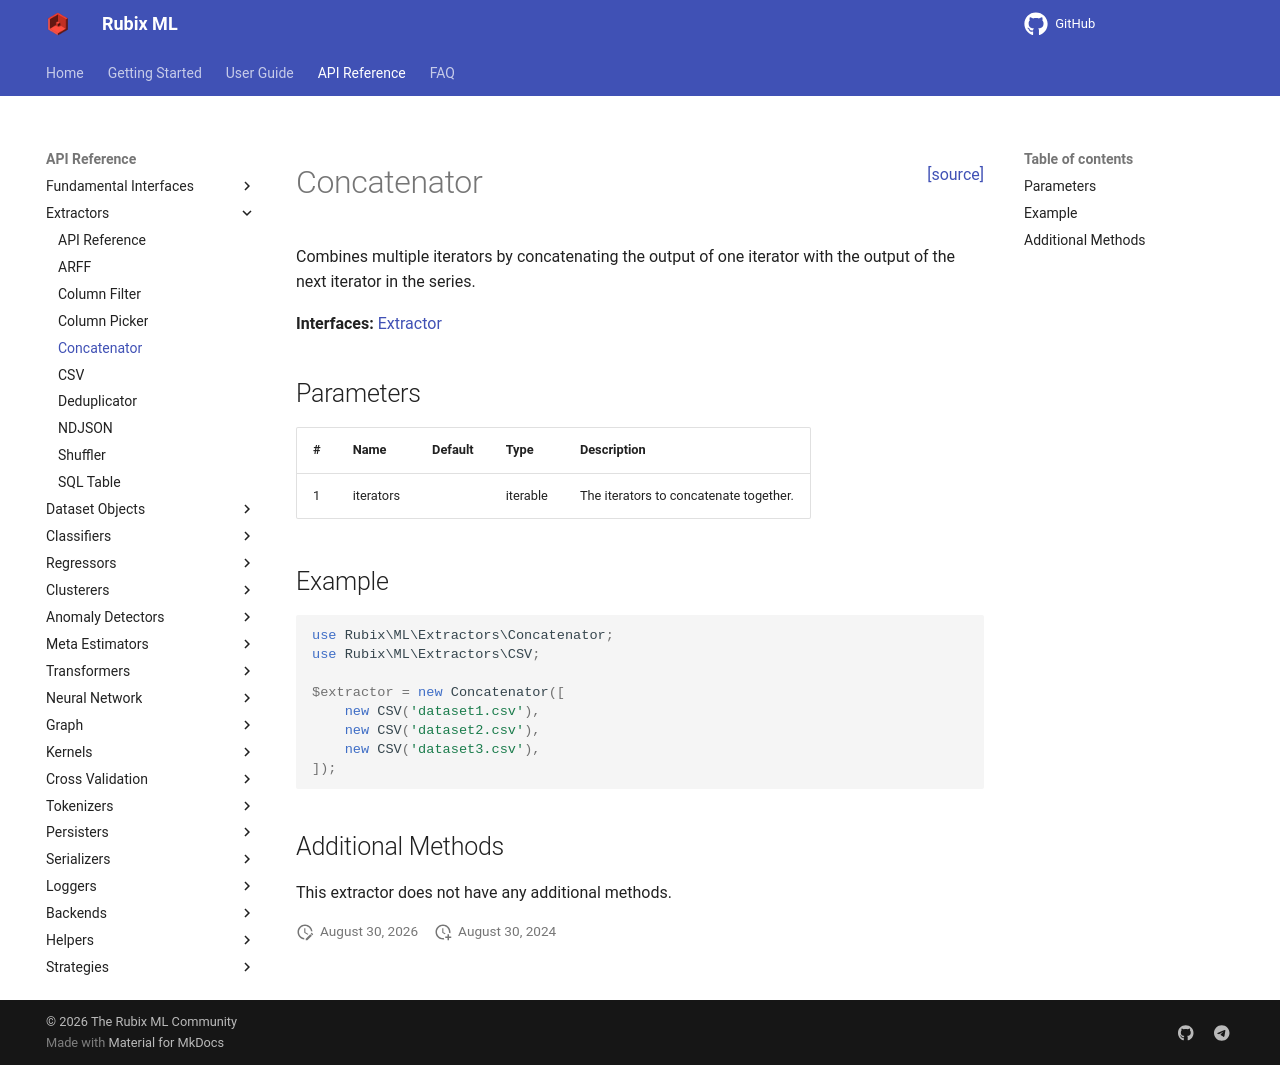

repository: RubixML/ML · page: 3.0/extractors/concatenator.html · generator: mkdocs

<span style="float:right;"><a href="https://github.com/RubixML/ML/blob/master/src/Extractors/Concatenator.php">[source]</a></span>

# Concatenator

Combines multiple iterators by concatenating the output of one iterator with the output of the next iterator in the series.

**Interfaces:** [Extractor](api.md)

## Parameters

| # | Name | Default | Type | Description |
| --- | --- | --- | --- | --- |
| 1 | iterators | | iterable | The iterators to concatenate together. |

## Example

```php
use Rubix\ML\Extractors\Concatenator;
use Rubix\ML\Extractors\CSV;

$extractor = new Concatenator([
    new CSV('dataset1.csv'),
    new CSV('dataset2.csv'),
    new CSV('dataset3.csv'),
]);
```

## Additional Methods

This extractor does not have any additional methods.
